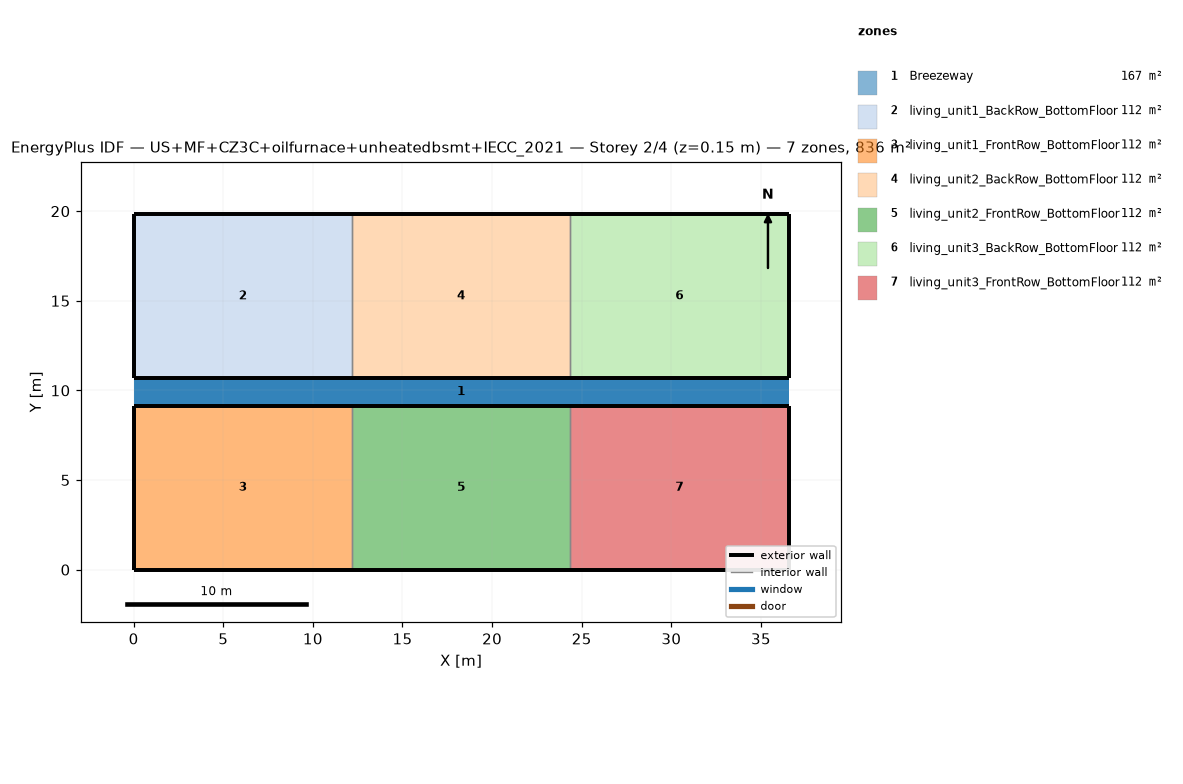
=== STOREY PLAN SPEC (per zone: floor XY polygon, exterior-wall plan segments, windows/doors) ===
zone 1: Breezeway  (167.0 m²)
  floor: (36.54, 9.16) (0.00, 9.16) (0.00, 10.68) (36.54, 10.68)
  floor: (36.54, 9.16) (0.00, 9.16) (0.00, 10.68) (36.54, 10.68)
  floor: (36.54, 9.16) (0.00, 9.16) (0.00, 10.68) (36.54, 10.68)
zone 2: living_unit1_BackRow_BottomFloor  (111.5 m²)
  floor: (12.18, 10.68) (0.00, 10.68) (0.00, 19.84) (12.18, 19.84)
  exterior wall: (0.00, 10.68) – (12.18, 10.68)  [12.2 m]
  exterior wall: (12.18, 19.84) – (0.00, 19.84)  [12.2 m]
  exterior wall: (0.00, 19.84) – (0.00, 10.68)  [9.2 m]
  interior walls: 1
zone 3: living_unit1_FrontRow_BottomFloor  (111.5 m²)
  floor: (12.18, 0.00) (0.00, 0.00) (0.00, 9.16) (12.18, 9.16)
  exterior wall: (0.00, 0.00) – (12.18, 0.00)  [12.2 m]
  exterior wall: (12.18, 9.16) – (0.00, 9.16)  [12.2 m]
  exterior wall: (0.00, 9.16) – (0.00, 0.00)  [9.2 m]
  interior walls: 1
zone 4: living_unit2_BackRow_BottomFloor  (111.5 m²)
  floor: (24.36, 10.68) (12.18, 10.68) (12.18, 19.84) (24.36, 19.84)
  exterior wall: (12.18, 10.68) – (24.36, 10.68)  [12.2 m]
  exterior wall: (24.36, 19.84) – (12.18, 19.84)  [12.2 m]
  interior walls: 2
zone 5: living_unit2_FrontRow_BottomFloor  (111.5 m²)
  floor: (24.36, 0.00) (12.18, 0.00) (12.18, 9.16) (24.36, 9.16)
  exterior wall: (12.18, 0.00) – (24.36, 0.00)  [12.2 m]
  exterior wall: (24.36, 9.16) – (12.18, 9.16)  [12.2 m]
  interior walls: 2
zone 6: living_unit3_BackRow_BottomFloor  (111.5 m²)
  floor: (36.54, 10.68) (24.36, 10.68) (24.36, 19.84) (36.54, 19.84)
  exterior wall: (24.36, 10.68) – (36.54, 10.68)  [12.2 m]
  exterior wall: (36.54, 10.68) – (36.54, 19.84)  [9.2 m]
  exterior wall: (36.54, 19.84) – (24.36, 19.84)  [12.2 m]
  interior walls: 1
zone 7: living_unit3_FrontRow_BottomFloor  (111.5 m²)
  floor: (36.54, 0.00) (24.36, 0.00) (24.36, 9.16) (36.54, 9.16)
  exterior wall: (24.36, 0.00) – (36.54, 0.00)  [12.2 m]
  exterior wall: (36.54, 0.00) – (36.54, 9.16)  [9.2 m]
  exterior wall: (36.54, 9.16) – (24.36, 9.16)  [12.2 m]
  interior walls: 1

=== DERIVED (storey summary) ===
Building: US+MF+CZ3C+oilfurnace+unheatedbsmt+IECC_2021
Storey: 2 of 4  (floor level z = 0.15 m)
Storey gross floor area: 836.2 m²
Zones on this storey: 7
  - Breezeway: floor 167.0 m²
  - living_unit1_BackRow_BottomFloor: floor 111.5 m²; exterior wall 33.5 m (86.9 m²); WWR 0.0%
  - living_unit1_FrontRow_BottomFloor: floor 111.5 m²; exterior wall 33.5 m (86.9 m²); WWR 0.0%
  - living_unit2_BackRow_BottomFloor: floor 111.5 m²; exterior wall 24.4 m (63.1 m²); WWR 0.0%
  - living_unit2_FrontRow_BottomFloor: floor 111.5 m²; exterior wall 24.4 m (63.1 m²); WWR 0.0%
  - living_unit3_BackRow_BottomFloor: floor 111.5 m²; exterior wall 33.5 m (86.9 m²); WWR 0.0%
  - living_unit3_FrontRow_BottomFloor: floor 111.5 m²; exterior wall 33.5 m (86.9 m²); WWR 0.0%
Zone adjacency (shared interzone walls):
  - living_unit1_BackRow_BottomFloor ↔ living_unit2_BackRow_BottomFloor
  - living_unit1_FrontRow_BottomFloor ↔ living_unit2_FrontRow_BottomFloor
  - living_unit2_BackRow_BottomFloor ↔ living_unit3_BackRow_BottomFloor
  - living_unit2_FrontRow_BottomFloor ↔ living_unit3_FrontRow_BottomFloor